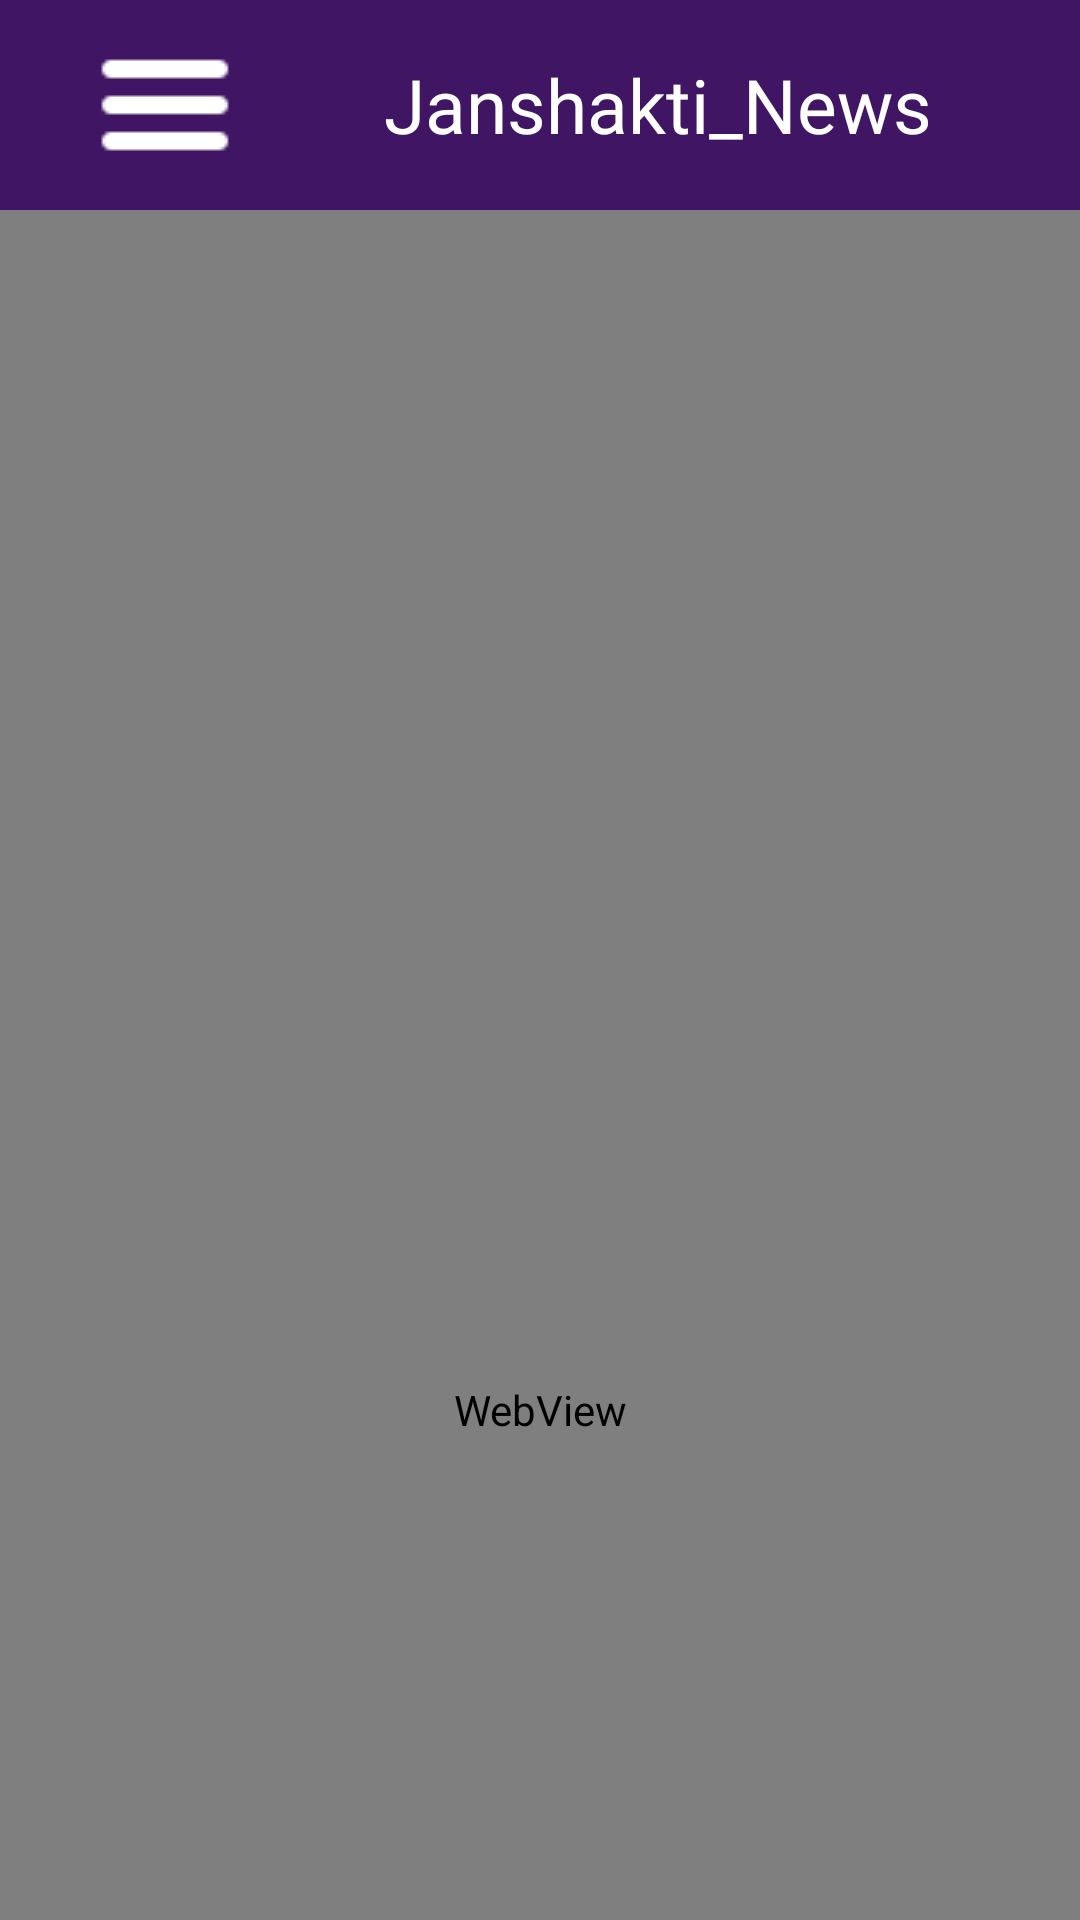

The Android layout XML behind this screen, and the referenced resources:
<!-- AndroidManifest.xml: application theme Theme.NewsApp -->
<!-- res/layout/activity_newsfeed.xml -->
<?xml version="1.0" encoding="utf-8"?>
<androidx.drawerlayout.widget.DrawerLayout
    xmlns:android="http://schemas.android.com/apk/res/android"
    xmlns:app="http://schemas.android.com/apk/res-auto"
    xmlns:tools="http://schemas.android.com/tools"
    android:id="@+id/drawer_layout"
    android:layout_width="match_parent"
    android:layout_height="match_parent"
    tools:context=".activities.NewsActivity">

    <androidx.constraintlayout.widget.ConstraintLayout
        android:layout_width="match_parent"
        android:layout_height="match_parent"
        android:background="@color/white"
        android:orientation="vertical">

        <androidx.appcompat.widget.Toolbar
            android:id="@+id/toolbar"
            android:layout_width="0dp"
            android:layout_height="70dp"
            android:background="@color/backgroundPurple"
            android:theme="?attr/actionBarTheme"
            app:layout_constraintBottom_toTopOf="@+id/youtubeWebView"
            app:layout_constraintEnd_toEndOf="parent"
            app:layout_constraintHorizontal_bias="1.0"
            app:layout_constraintStart_toStartOf="parent"
            app:layout_constraintTop_toTopOf="parent"
            app:layout_constraintVertical_bias="0.0">

            <LinearLayout
                android:layout_width="match_parent"
                android:layout_height="wrap_content"
                android:gravity="center"
                android:orientation="horizontal">

                <ImageButton
                    android:id="@+id/nav_button"
                    android:layout_width="wrap_content"
                    android:layout_height="48dp"
                    android:background="@color/backgroundPurple"
                    android:contentDescription="@string/navigation_bar_button"
                    android:paddingStart="15dp"
                    android:paddingEnd="0dp"
                    android:src="@drawable/icons8_menu_48" />

                <TextView
                    android:layout_width="match_parent"
                    android:layout_height="wrap_content"
                    android:fontFamily="@font/montserrat_light"
                    android:gravity="center"
                    android:text="@string/the_news_app"
                    android:textColor="@color/white"
                    android:textSize="25sp" />

            </LinearLayout>
        </androidx.appcompat.widget.Toolbar>

        
        <WebView
            android:id="@+id/youtubeWebView"
            android:layout_width="0dp"
            android:layout_height="800dp"
            android:background="#000000"
            app:layout_constraintBottom_toTopOf="@+id/recyclerView"
            app:layout_constraintEnd_toEndOf="parent"
            app:layout_constraintHorizontal_bias="0.0"
            app:layout_constraintStart_toStartOf="parent"
            app:layout_constraintTop_toTopOf="parent" />

        <androidx.recyclerview.widget.RecyclerView
            android:id="@+id/recyclerView"
            android:layout_width="0dp"
            android:layout_height="45dp"
            android:background="@color/white"
            android:orientation="horizontal"
            app:layout_constraintEnd_toEndOf="parent"
            app:layout_constraintStart_toStartOf="parent"
            app:layout_constraintTop_toBottomOf="@+id/youtubeWebView"/>

        <androidx.recyclerview.widget.RecyclerView
            android:id="@+id/newsArticlesView"
            android:layout_width="match_parent"
            android:layout_height="0dp"
            app:layout_constraintBottom_toBottomOf="parent"
            app:layout_constraintEnd_toEndOf="parent"
            app:layout_constraintHorizontal_bias="1.0"
            app:layout_constraintStart_toStartOf="parent"
            app:layout_constraintTop_toBottomOf="@+id/recyclerView"
            app:layout_constraintVertical_bias="0.0" />

        <TextView
            android:id="@+id/noResults"
            android:layout_width="wrap_content"
            android:layout_height="wrap_content"
            android:fontFamily="@font/montserrat_light"
            android:text="No results found"
            android:textSize="22sp"
            android:textStyle="bold"
            app:layout_constraintEnd_toEndOf="parent"
            app:layout_constraintStart_toStartOf="parent"
            app:layout_constraintTop_toBottomOf="@+id/recyclerView" />

    </androidx.constraintlayout.widget.ConstraintLayout>

    <com.google.android.material.navigation.NavigationView
        android:id="@+id/nav_view"
        android:layout_width="wrap_content"
        android:layout_height="match_parent"
        android:layout_gravity="start"
        app:headerLayout="@layout/nav_header"
        app:itemIconTint="@color/backgroundPurple"
        app:menu="@menu/nav_menu" />
</androidx.drawerlayout.widget.DrawerLayout>
<!-- res/layout/nav_header.xml (included above) -->
<?xml version="1.0" encoding="utf-8"?>
<androidx.constraintlayout.widget.ConstraintLayout xmlns:android="http://schemas.android.com/apk/res/android"
    xmlns:app="http://schemas.android.com/apk/res-auto"
    xmlns:tools="http://schemas.android.com/tools"
    android:layout_width="match_parent"
    android:layout_height="200dp"
    android:background="@color/backgroundPurple">


    <ImageView
        android:id="@+id/appLogo"
        android:layout_width="80dp"
        android:layout_height="95dp"
        android:contentDescription="@string/logo_of_just_the_news_application"
        android:src="@drawable/news_logo_240"
        app:layout_constraintBottom_toBottomOf="parent"
        app:layout_constraintEnd_toEndOf="parent"
        app:layout_constraintHorizontal_bias="0.0"
        app:layout_constraintStart_toStartOf="parent"
        app:layout_constraintTop_toTopOf="parent"
        app:layout_constraintVertical_bias="0.066" />

    <TextView
        android:id="@+id/appTitle"
        android:layout_width="wrap_content"
        android:layout_height="wrap_content"
        android:fontFamily="@font/montserrat_light"
        android:text="@string/the_news_app"
        android:textColor="@color/white"
        android:textSize="22sp"
        app:layout_constraintBottom_toBottomOf="parent"
        app:layout_constraintEnd_toEndOf="parent"
        app:layout_constraintHorizontal_bias="0.077"
        app:layout_constraintStart_toEndOf="@+id/appLogo"
        app:layout_constraintTop_toTopOf="parent"
        app:layout_constraintVertical_bias="0.239" />

    <TextView
        android:id="@+id/navHeaderText"
        android:layout_width="245dp"
        android:layout_height="36dp"
        android:ellipsize="end"
        android:fontFamily="@font/montserrat_light"
        android:maxLines="1"
        android:text=""
        android:textColor="@color/white"
        android:textSize="14sp"
        android:textStyle="bold"
        app:layout_constraintBottom_toBottomOf="parent"
        app:layout_constraintEnd_toEndOf="parent"
        app:layout_constraintHorizontal_bias="0.427"
        app:layout_constraintStart_toStartOf="parent"
        app:layout_constraintTop_toBottomOf="@+id/appLogo"
        app:layout_constraintVertical_bias="0.887" />
</androidx.constraintlayout.widget.ConstraintLayout>
<!-- resources referenced by this layout -->
<resources>
  <color name="backgroundPurple">#401664</color>
  <color name="white">#FFFFFFFF</color>
  <!-- drawable icons8_menu_48: png bitmap (drawable, 298 bytes) -->
  <!-- drawable news_logo_240: png bitmap (drawable, 2413 bytes) -->
  <string name="logo_of_just_the_news_application">Logo of Just the News Application</string>
  <string name="navigation_bar_button">Navigation Bar Button</string>
  <string name="the_news_app">Janshakti_News</string>
  <style name="Theme.NewsApp" parent="Theme.MaterialComponents.DayNight.NoActionBar">
          <item name="colorPrimary">@color/backgroundPurple</item>
          <item name="colorPrimaryDark">@color/backgroundPurple</item>
          <item name="colorAccent">@color/white</item>
      </style>
</resources>
